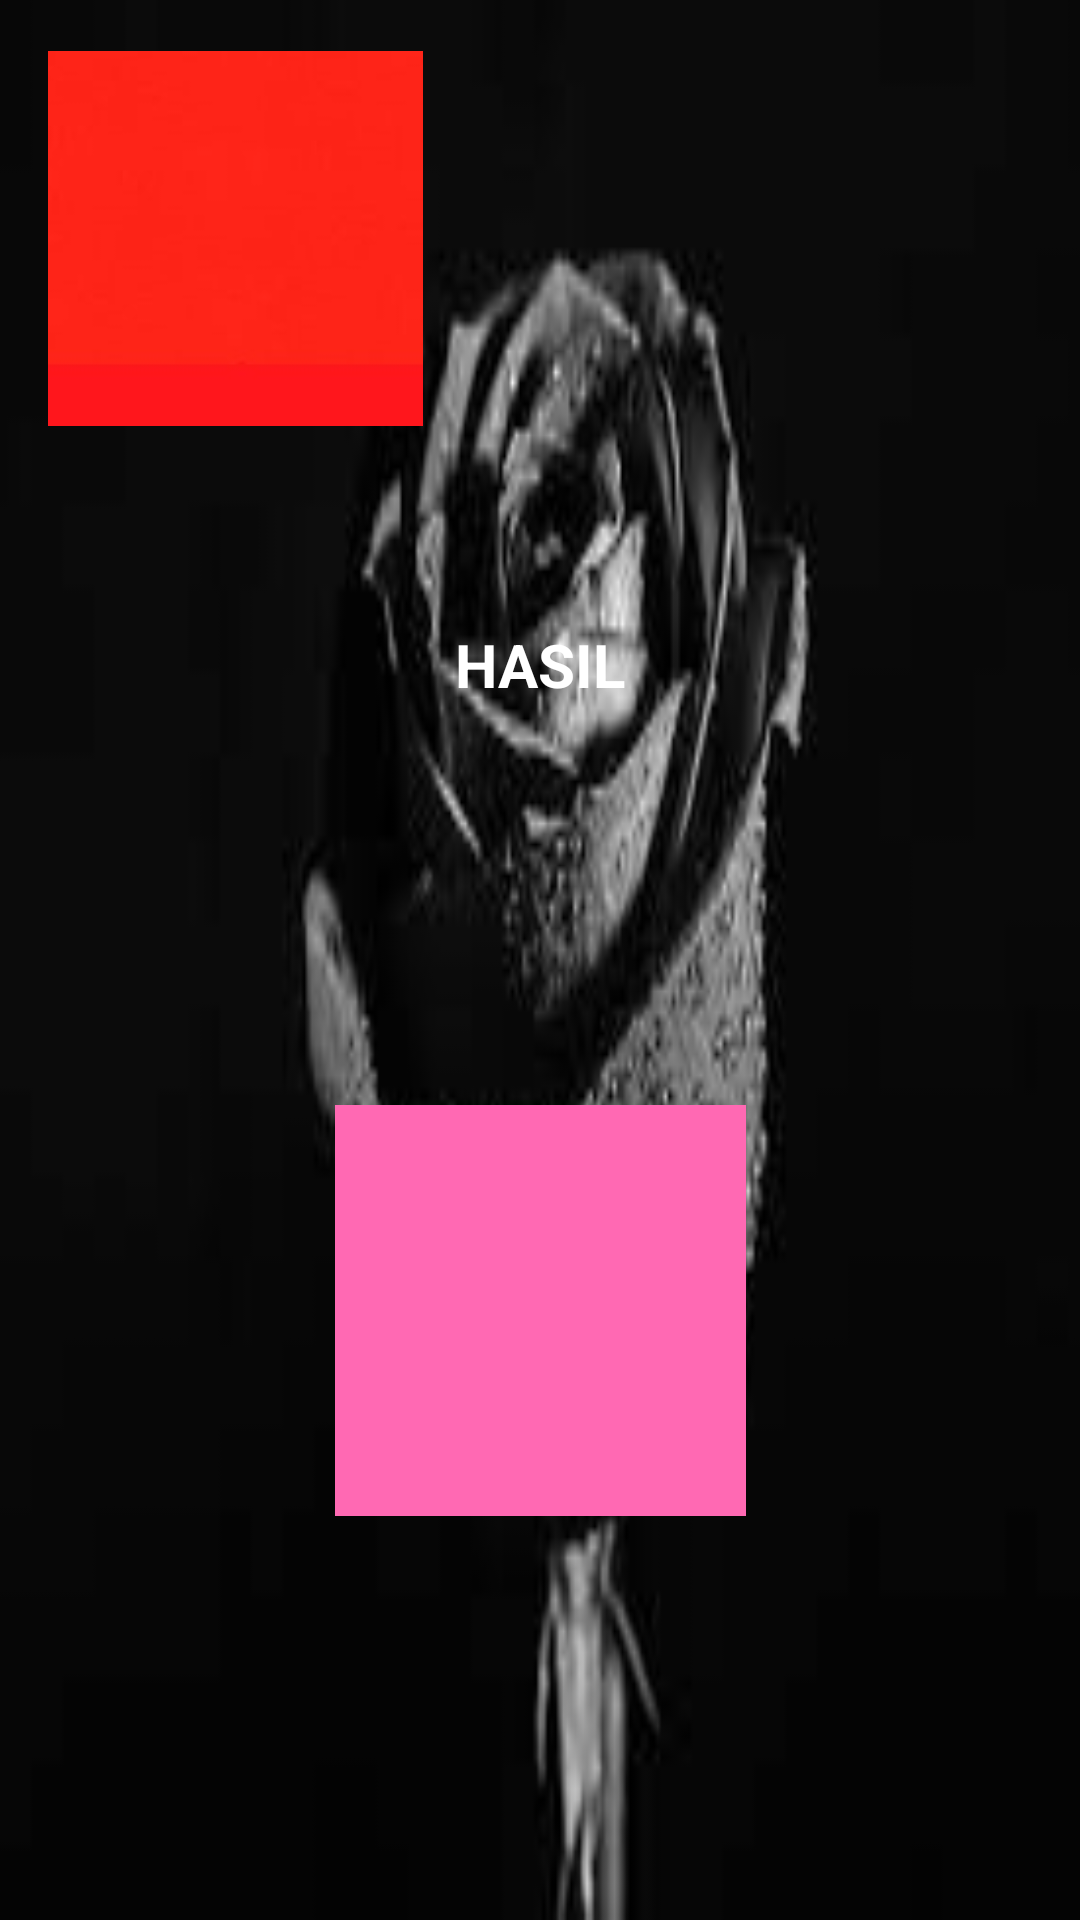

Android layout source for this screen:
<!-- AndroidManifest.xml: application theme Theme.AplikasiPencampurWarna -->
<!-- res/layout/activity_isi.xml -->
<?xml version="1.0" encoding="utf-8"?>
<androidx.constraintlayout.widget.ConstraintLayout xmlns:android="http://schemas.android.com/apk/res/android"
    xmlns:app="http://schemas.android.com/apk/res-auto"
    xmlns:tools="http://schemas.android.com/tools"
    android:layout_width="match_parent"
    android:layout_height="match_parent"
    android:background="@drawable/bcgd"
    tools:context=".isi">

    <ImageView
        android:id="@+id/imageView3"
        android:layout_width="137dp"
        android:layout_height="138dp"
        android:layout_marginTop="34dp"
        android:layout_marginBottom="36dp"
        app:layout_constraintBottom_toBottomOf="parent"
        app:layout_constraintEnd_toEndOf="parent"
        app:layout_constraintHorizontal_bias="0.5"
        app:layout_constraintStart_toStartOf="parent"
        app:layout_constraintTop_toBottomOf="@+id/textView2"
        app:srcCompat="@drawable/pink"
        tools:ignore="MissingConstraints" />

    <ImageView
        android:id="@+id/imageView4"
        android:layout_width="125dp"
        android:layout_height="127dp"
        android:layout_marginStart="16dp"
        android:layout_marginTop="16dp"
        app:layout_constraintStart_toStartOf="parent"
        app:layout_constraintTop_toTopOf="parent"
        app:srcCompat="@drawable/merah"
        tools:ignore="MissingConstraints" />

    <ImageView
        android:id="@+id/imageView5"
        android:layout_width="123dp"
        android:layout_height="128dp"
        android:layout_marginTop="12dp"
        android:layout_marginEnd="16dp"
        app:layout_constraintEnd_toEndOf="parent"
        app:layout_constraintTop_toTopOf="parent"
        app:srcCompat="@drawable/putih"
        tools:ignore="MissingConstraints" />

    <TextView
        android:id="@+id/textView2"
        android:layout_width="wrap_content"
        android:layout_height="wrap_content"
        android:layout_marginTop="68dp"
        android:text="HASIL"
        android:textColor="@android:color/white"
        android:textSize="20dp"
        android:textStyle="bold"
        app:layout_constraintEnd_toEndOf="parent"
        app:layout_constraintHorizontal_bias="0.5"
        app:layout_constraintStart_toStartOf="parent"
        app:layout_constraintTop_toBottomOf="@+id/imageView5"
        tools:ignore="MissingConstraints" />

</androidx.constraintlayout.widget.ConstraintLayout>
<!-- resources referenced by this layout -->
<resources>
  <!-- drawable bcgd: jpg bitmap (drawable, 4649 bytes) -->
  <!-- drawable merah: jpg bitmap (drawable, 2114 bytes) -->
  <!-- drawable pink: jpg bitmap (drawable, 1405 bytes) -->
  <style name="Theme.AplikasiPencampurWarna" parent="Theme.MaterialComponents.DayNight.DarkActionBar">
          
          <item name="colorPrimary">@color/purple_500</item>
          <item name="colorPrimaryVariant">@color/purple_700</item>
          <item name="colorOnPrimary">@color/white</item>
          
          <item name="colorSecondary">@color/teal_200</item>
          <item name="colorSecondaryVariant">@color/teal_700</item>
          <item name="colorOnSecondary">@color/black</item>
          
          <item name="android:statusBarColor" tools:targetApi="l">?attr/colorPrimaryVariant</item>
          
      </style>
  <!-- not gathered from this repository: default colours our renderer supplied (Android Studio template values) -->
  <color name="purple_500">#FF6200EE</color>
  <color name="purple_700">#FF3700B3</color>
  <color name="teal_200">#FF03DAC5</color>
  <color name="teal_700">#FF018786</color>
  <color name="black">#FF000000</color>
  <color name="white">#FFFFFFFF</color>
</resources>
